Photos from the image-classification dataset "leaf_disease_dataset" in the GitHub repository dhawsespandan/agrisense-ai. Its 5 classes are: alternaria leaf spot, brown spot, gray spot, healthy leaf, rust.

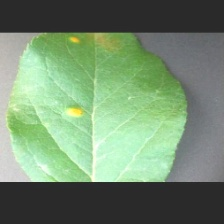
Label: alternaria leaf spot

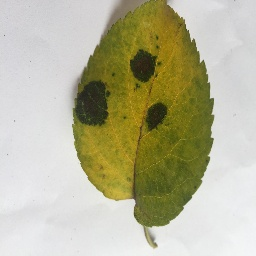
Label: brown spot

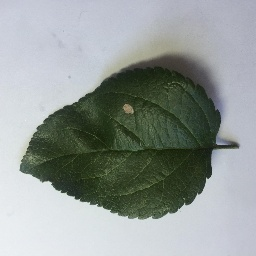
Label: gray spot

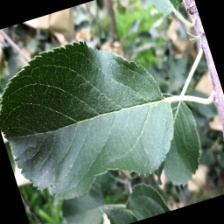
Label: healthy leaf

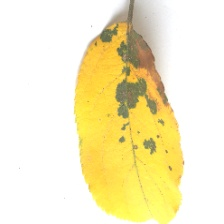
Label: brown spot

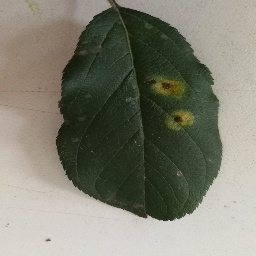
Label: rust
